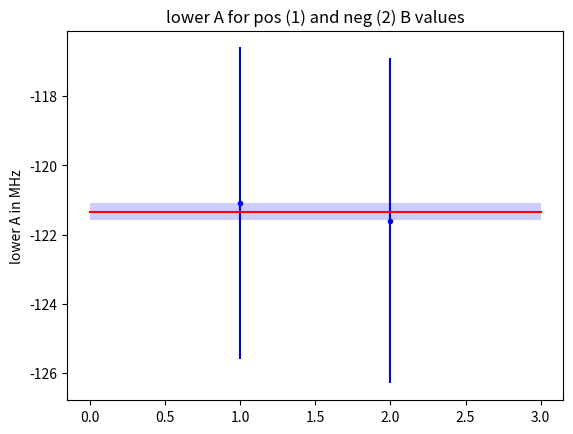

Here is the Python script that generated this plot:
import  numpy as np
from  matplotlib import pyplot as plt

values = [-121.1, -121.6]
errs = [4.5, 4.7]
weights = []

for e in errs:
    weights.append(1 / (e ** 2))

mean = np.average(values, weights=weights)
print(mean)
std = np.std(values)
print(std)

plt.errorbar([1, 2], values, yerr=errs, fmt='b.')
plt.plot([0, 3], [mean, mean], 'r-')
plt.fill_between([0, 3], mean + std, mean - std, alpha=0.2, linewidth=0, color='b')
plt.title('lower A for pos (1) and neg (2) B values')
plt.ylabel('lower A in MHz')
plt.show()